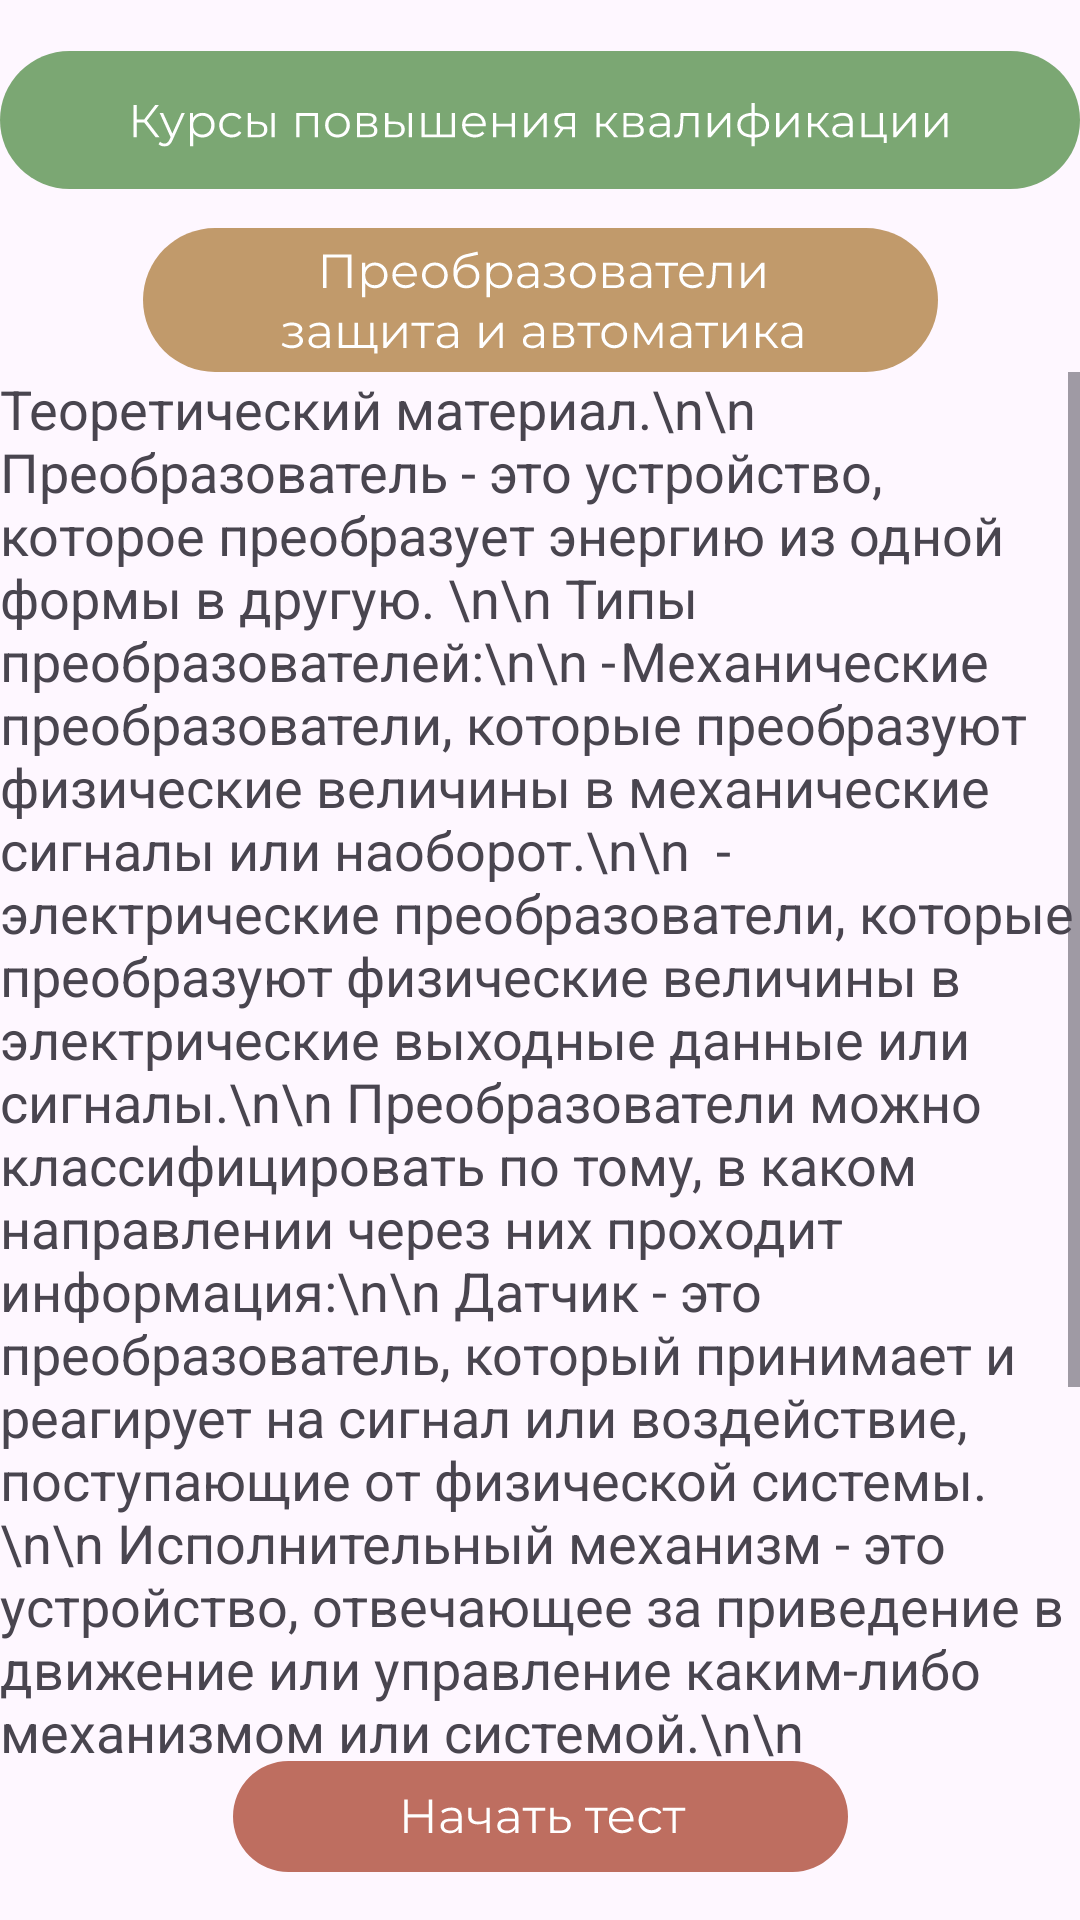

Reconstruct the res/layout file that produces this screen, plus the resources it refers to.
<!-- AndroidManifest.xml: application theme Theme.UppClass -->
<!-- res/layout/activity_preobrazinfo.xml -->
<?xml version="1.0" encoding="utf-8"?>
<androidx.constraintlayout.widget.ConstraintLayout xmlns:android="http://schemas.android.com/apk/res/android"
    xmlns:app="http://schemas.android.com/apk/res-auto"
    xmlns:tools="http://schemas.android.com/tools"
    android:id="@+id/main"
    android:layout_width="match_parent"
    android:layout_height="match_parent"
    tools:context=".kipInfo">

    <ImageView
        android:id="@+id/imageView13"
        android:layout_width="wrap_content"
        android:layout_height="wrap_content"
        android:layout_marginTop="16dp"
        app:layout_constraintEnd_toEndOf="parent"
        app:layout_constraintStart_toStartOf="parent"
        app:layout_constraintTop_toTopOf="parent"
        app:srcCompat="@drawable/main" />

    <ImageView
        android:id="@+id/imageView14"
        android:layout_width="wrap_content"
        android:layout_height="wrap_content"
        android:layout_marginTop="12dp"
        app:layout_constraintEnd_toEndOf="@+id/imageView13"
        app:layout_constraintStart_toStartOf="@+id/imageView13"
        app:layout_constraintTop_toBottomOf="@+id/imageView13"
        app:srcCompat="@drawable/preobraz" />

    <ImageView
        android:id="@+id/imageView19"
        android:layout_width="wrap_content"
        android:layout_height="wrap_content"
        android:layout_marginBottom="16dp"
        app:layout_constraintBottom_toBottomOf="parent"
        app:layout_constraintEnd_toEndOf="parent"
        app:layout_constraintStart_toStartOf="parent"
        app:srcCompat="@drawable/nachattest" />

    <ScrollView
        android:layout_width="0dp"
        android:layout_height="0dp"
        app:layout_constraintBottom_toTopOf="@+id/imageView19"
        app:layout_constraintEnd_toEndOf="parent"
        app:layout_constraintHorizontal_bias="0.0"
        app:layout_constraintStart_toStartOf="parent"
        app:layout_constraintTop_toBottomOf="@+id/imageView14"
        app:layout_constraintVertical_bias="0.0">

        <TextView
            android:id="@+id/textView3"
            android:layout_width="wrap_content"
            android:layout_height="wrap_content"
            android:fontFamily="sans-serif"
            android:text="Теоретический материал.\n\n
Преобразователь - это устройство, которое преобразует энергию из одной формы в другую. \n\n
Типы преобразователей:\n\n
-	Механические преобразователи, которые преобразуют физические величины в механические сигналы или наоборот.\n\n
 -	электрические преобразователи, которые преобразуют физические величины в электрические выходные данные или сигналы.\n\n
Преобразователи можно классифицировать по тому, в каком направлении через них проходит информация:\n\n
Датчик - это преобразователь, который принимает и реагирует на сигнал или воздействие, поступающие от физической системы.\n\n
Исполнительный механизм - это устройство, отвечающее за приведение в движение или управление каким-либо механизмом или системой.\n\n
Двунаправленные преобразователи могут преобразовывать физические явления в электрические сигналы и электрические сигналы в физические явления.\n\n
Характеристики преобразователей: динамический диапазон, воспроизводимость, шум, гистерезис."
            android:textSize="18dp" />
    </ScrollView>


</androidx.constraintlayout.widget.ConstraintLayout>
<!-- resources referenced by this layout -->
<resources>
  <!-- drawable main: vector/xml drawable (drawable, 12191 chars, omitted) -->
  <!-- drawable nachattest: vector/xml drawable (drawable, 5111 chars, omitted) -->
  <!-- drawable preobraz: vector/xml drawable (drawable, 20678 chars, omitted) -->
  <style name="Theme.UppClass" parent="Base.Theme.UppClass" />
  <style name="Base.Theme.UppClass" parent="Theme.Material3.DayNight.NoActionBar">
          
          
      </style>
</resources>
